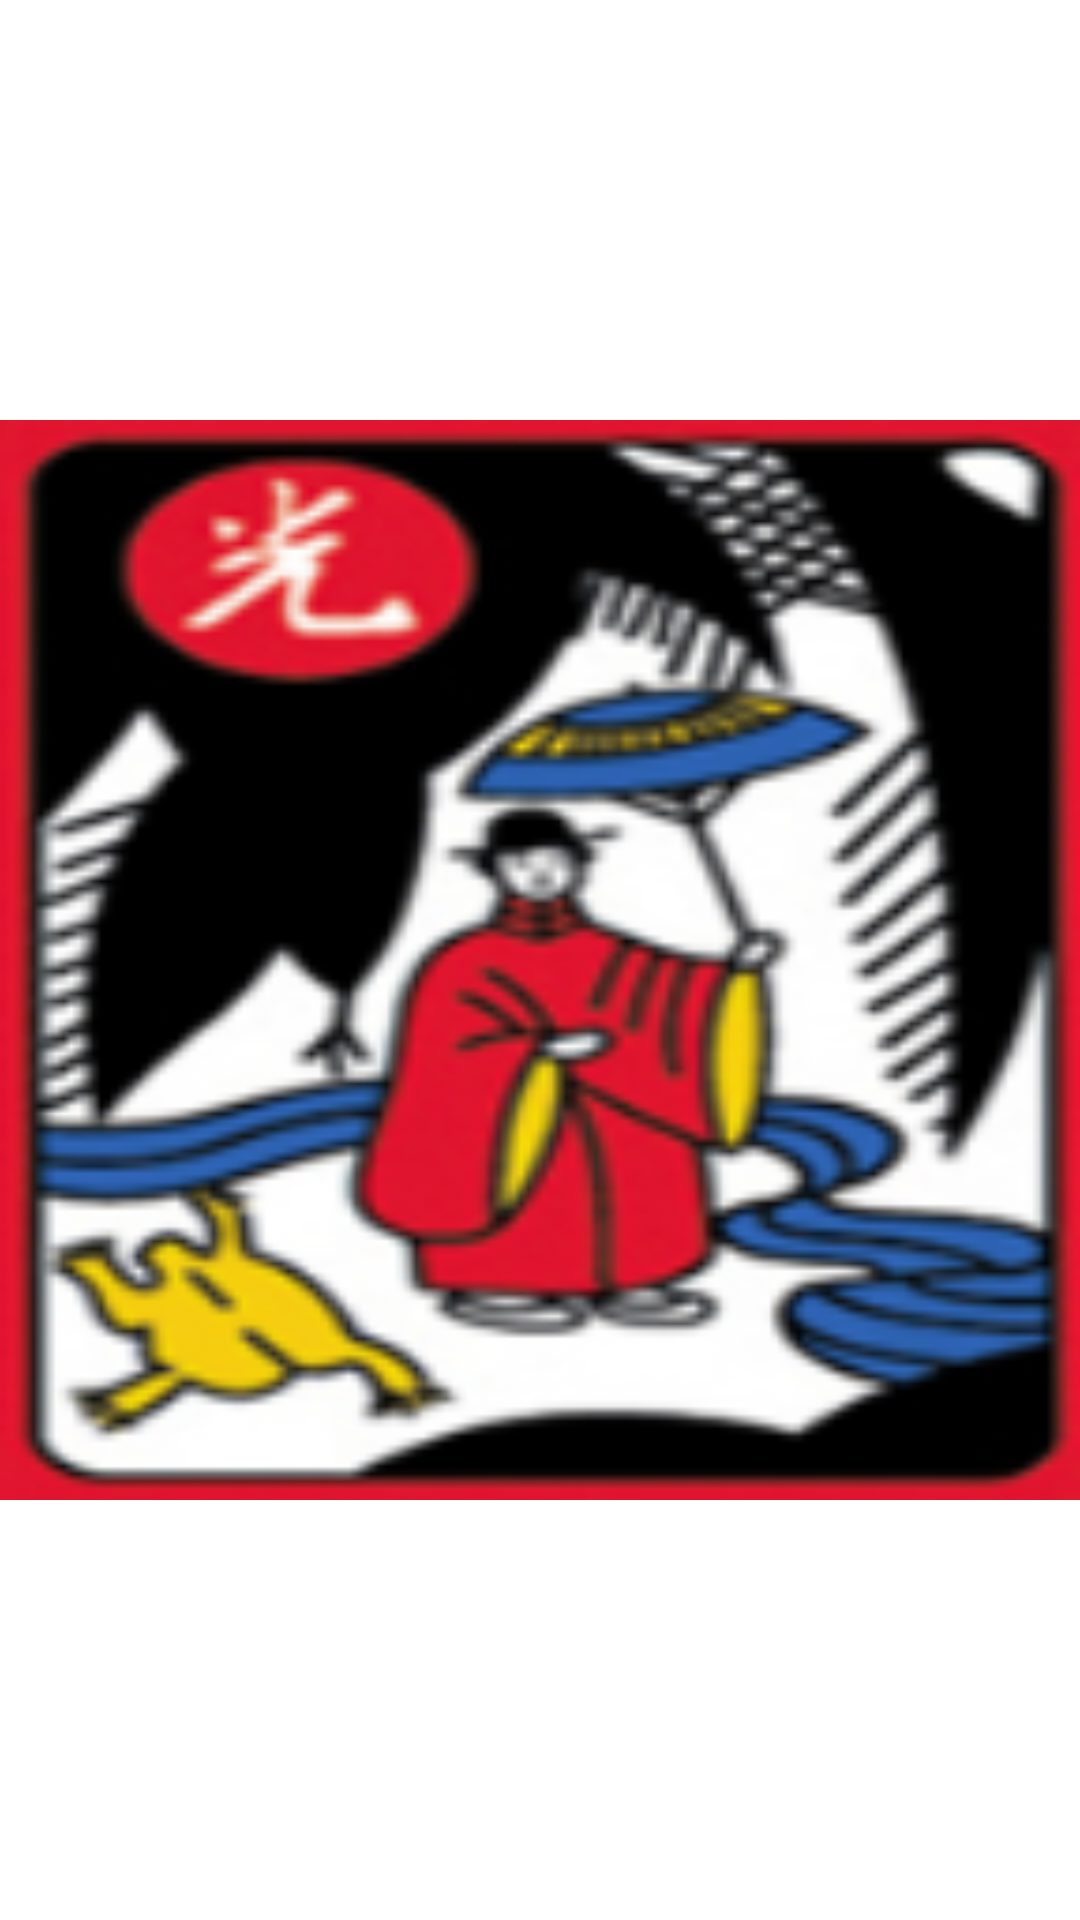

Write the Android layout XML for this screen, with the resource values it uses.
<!-- AndroidManifest.xml: application theme Theme.AppCompat.NoActionBar -->
<!-- res/layout/activity_intro.xml -->
<?xml version="1.0" encoding="utf-8"?>
<android.support.constraint.ConstraintLayout xmlns:android="http://schemas.android.com/apk/res/android"
    xmlns:app="http://schemas.android.com/apk/res-auto"
    xmlns:tools="http://schemas.android.com/tools"
    android:layout_width="match_parent"
    android:layout_height="match_parent"
    tools:context=".modules.common.IntroActivity"
    android:background="@color/main_color_white">

    <ImageView
        android:id="@+id/intro_img"
        android:layout_width="match_parent"
        android:layout_height="match_parent"
        android:src="@drawable/intro"
        android:scaleType="fitCenter"
        />

</android.support.constraint.ConstraintLayout>
<!-- resources referenced by this layout -->
<resources>
  <color name="main_color_white">#FFFFFF</color>
  <!-- drawable intro: png bitmap (drawable, 38959 bytes) -->
</resources>
